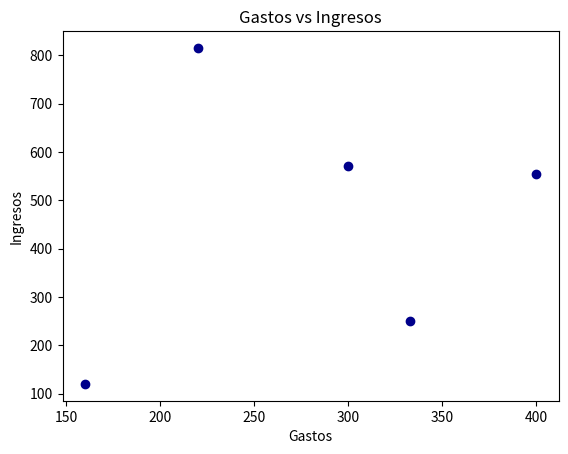

This chart was generated by the following Python code:
import matplotlib.pyplot as mlp

Ingresos=[250,120,570,815,555]
Gastos=[333,160,300,220,400]

mlp.scatter(Gastos,Ingresos, color="darkblue")
mlp.title("Gastos vs Ingresos")
mlp.xlabel("Gastos")
mlp.ylabel("Ingresos")
mlp.show()
